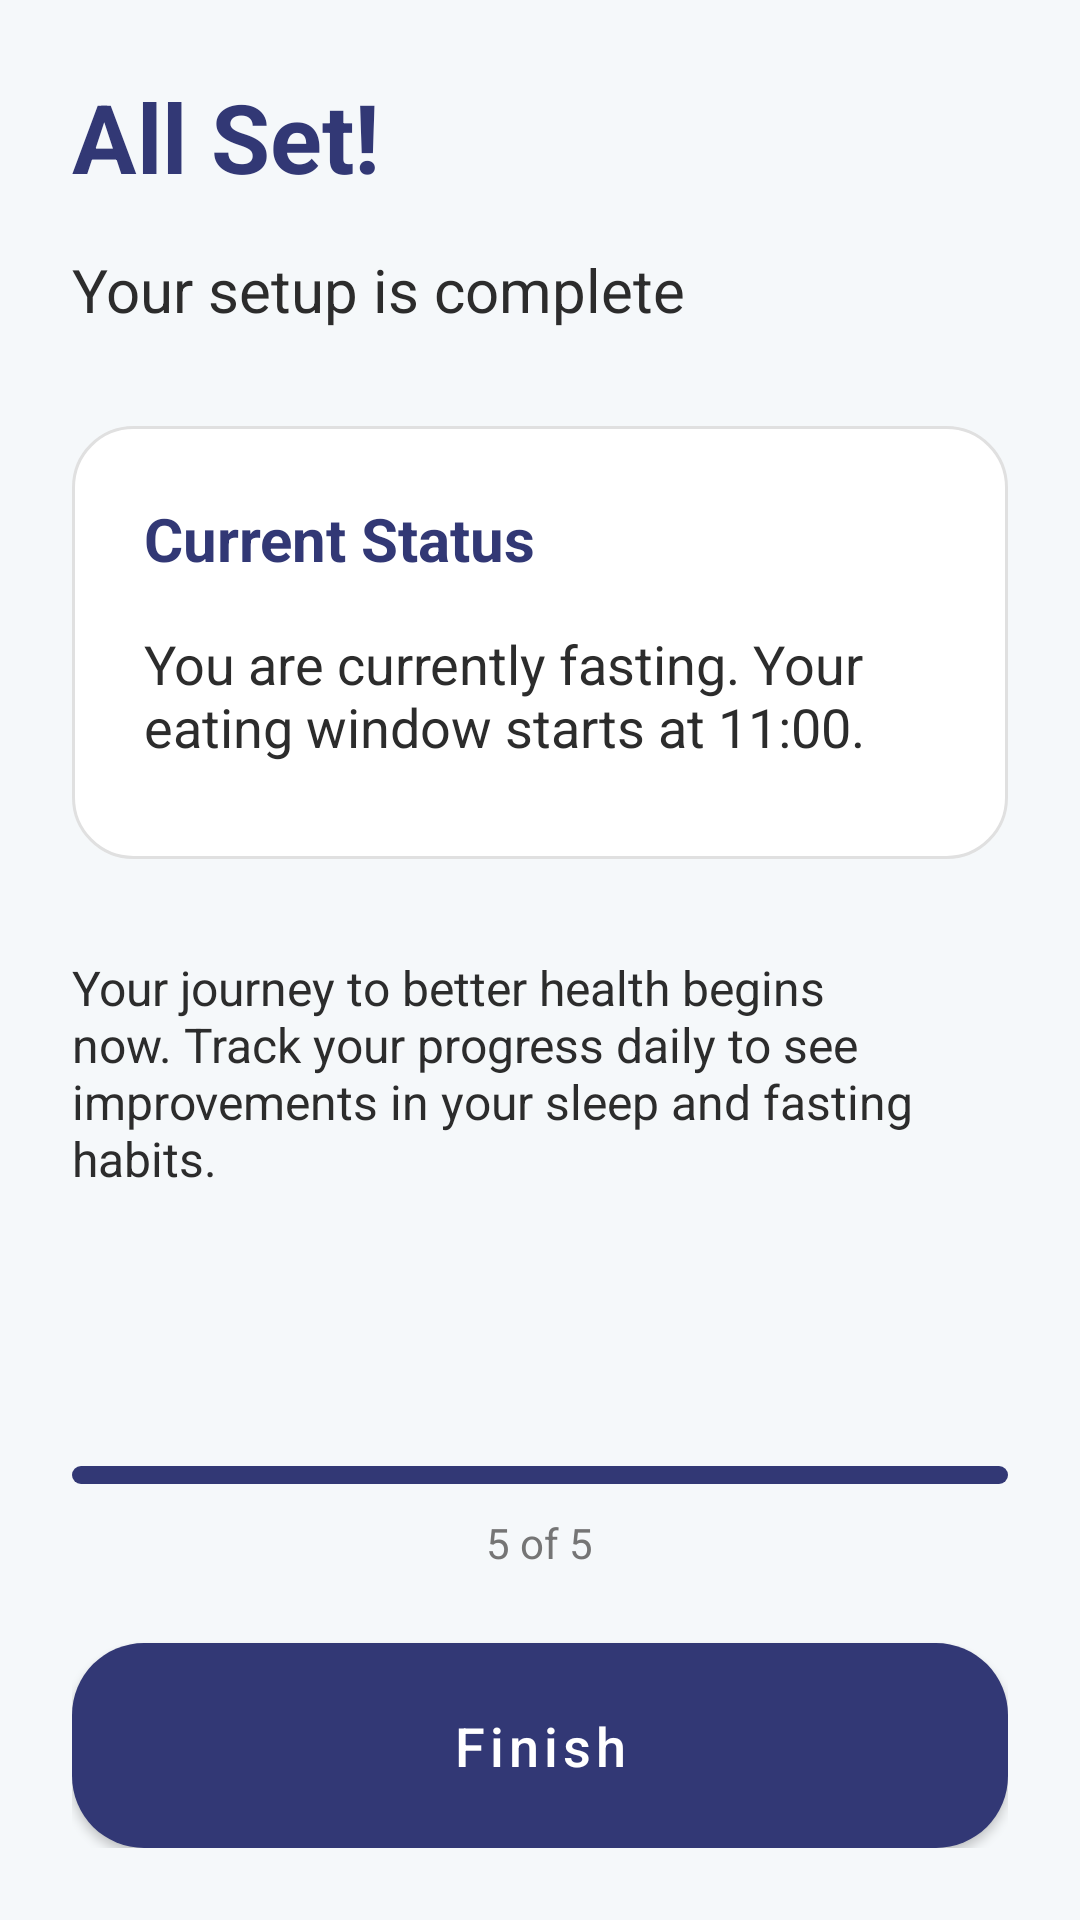

The Android layout XML behind this screen, and the referenced resources:
<!-- AndroidManifest.xml: application theme Theme.SleepFastTracker -->
<!-- res/layout/fragment_final_welcome.xml -->
<?xml version="1.0" encoding="utf-8"?>
<ScrollView xmlns:android="http://schemas.android.com/apk/res/android"
    xmlns:tools="http://schemas.android.com/tools"
    android:layout_width="match_parent"
    android:layout_height="match_parent"
    android:fillViewport="true"
    android:background="@color/background_light"
    android:contentDescription="Final welcome screen"
    tools:context=".ui.setup.fragments.FinalWelcomeFragment">

    <LinearLayout
        android:layout_width="match_parent"
        android:layout_height="wrap_content"
        android:orientation="vertical"
        android:padding="24dp">

        
        <TextView
            android:layout_width="match_parent"
            android:layout_height="wrap_content"
            android:text="All Set!"
            android:textSize="32sp"
            android:textStyle="bold"
            android:textColor="@color/primary"
            android:layout_marginBottom="16dp"
            android:contentDescription="All Set!"
            android:importantForAccessibility="yes" />

        <TextView
            android:layout_width="match_parent"
            android:layout_height="wrap_content"
            android:text="Your setup is complete"
            android:textSize="20sp"
            android:textColor="@color/text_primary"
            android:layout_marginBottom="32dp"
            android:contentDescription="Your setup is complete"
            android:importantForAccessibility="yes" />

        
        <LinearLayout
            android:layout_width="match_parent"
            android:layout_height="wrap_content"
            android:orientation="vertical"
            android:background="@drawable/setup_card_background"
            android:padding="24dp"
            android:layout_marginBottom="32dp">

            <TextView
                android:layout_width="match_parent"
                android:layout_height="wrap_content"
                android:text="Current Status"
                android:textSize="20sp"
                android:textStyle="bold"
                android:textColor="@color/primary"
                android:layout_marginBottom="16dp"
                android:contentDescription="Current Status"
                android:importantForAccessibility="yes" />

            <TextView
                android:id="@+id/tv_current_status"
                android:layout_width="match_parent"
                android:layout_height="wrap_content"
                android:textSize="18sp"
                android:textColor="@color/text_primary"
                android:layout_marginBottom="8dp"
                android:text="You are currently fasting. Your eating window starts at 11:00."
                android:contentDescription="Fasting status"
                android:importantForAccessibility="yes" />

        </LinearLayout>

        <TextView
            android:layout_width="match_parent"
            android:layout_height="wrap_content"
            android:text="Your journey to better health begins now. Track your progress daily to see improvements in your sleep and fasting habits."
            android:textSize="16sp"
            android:textColor="@color/text_primary"
            android:layout_marginBottom="32dp"
            android:contentDescription="Motivational message"
            android:importantForAccessibility="yes" />

        <Space
            android:layout_width="match_parent"
            android:layout_height="0dp"
            android:layout_weight="1" />

        <LinearLayout
            android:layout_width="match_parent"
            android:layout_height="wrap_content"
            android:orientation="vertical"
            android:layout_marginTop="16dp">

            <FrameLayout
                android:layout_width="match_parent"
                android:layout_height="wrap_content"
                android:layout_marginBottom="24dp">

                <ProgressBar
                    style="?android:attr/progressBarStyleHorizontal"
                    android:layout_width="match_parent"
                    android:layout_height="6dp"
                    android:progress="100"
                    android:progressDrawable="@drawable/progress_indicator_active"
                    android:contentDescription="Progress 5 of 5" />

                <TextView
                    android:layout_width="wrap_content"
                    android:layout_height="wrap_content"
                    android:text="5 of 5"
                    android:textSize="14sp"
                    android:textColor="@color/text_secondary"
                    android:layout_gravity="center_horizontal|bottom"
                    android:layout_marginTop="16dp"
                    android:importantForAccessibility="yes" />

            </FrameLayout>

            <Button
                android:id="@+id/btn_finish"
                android:layout_width="match_parent"
                android:layout_height="wrap_content"
                android:background="@drawable/primary_button_background"
                android:textColor="@color/white"
                android:textSize="18sp"
                android:textAllCaps="false"
                android:padding="16dp"
                android:minHeight="48dp"
                android:text="Finish"
                android:contentDescription="Finish button"
                android:importantForAccessibility="yes" />

        </LinearLayout>

    </LinearLayout>

</ScrollView>
<!-- resources referenced by this layout -->
<resources>
  <color name="background_light">#F5F8FA</color>
  <color name="primary">#323875</color>
  <color name="text_primary">#2C2C2C</color>
  <color name="text_secondary">#757575</color>
  <color name="white">#FFFFFFFF</color>
  <!-- drawable primary_button_background (drawable) -->
  <?xml version="1.0" encoding="utf-8"?>
  <shape xmlns:android="http://schemas.android.com/apk/res/android"
      android:shape="rectangle">
      <solid android:color="@color/primary" />
      <corners android:radius="24dp" />
  </shape>
  <!-- drawable progress_indicator_active (drawable) -->
  <?xml version="1.0" encoding="utf-8"?>
  <shape xmlns:android="http://schemas.android.com/apk/res/android"
      android:shape="rectangle">
      <solid android:color="@color/primary" />
      <corners android:radius="3dp" />
      <size android:height="6dp" />
  </shape>
  <!-- drawable setup_card_background (drawable) -->
  <?xml version="1.0" encoding="utf-8"?>
  <shape xmlns:android="http://schemas.android.com/apk/res/android"
      android:shape="rectangle">
      <solid android:color="@color/white" />
      <corners android:radius="20dp" />
      <stroke android:color="#e0e0e0" android:width="1dp" />
  </shape>
  <style name="Theme.SleepFastTracker" parent="Theme.MaterialComponents.Light.DarkActionBar">
          
          <item name="colorPrimary">@color/primary</item>
          <item name="colorPrimaryVariant">@color/primary_dark</item>
          <item name="colorOnPrimary">@color/white</item>
          
          <item name="colorSecondary">@color/accent</item>
          <item name="colorSecondaryVariant">@color/accent</item>
          <item name="colorOnSecondary">@color/white</item>
          
          <item name="android:statusBarColor">?attr/colorPrimaryVariant</item>
          
          <item name="android:colorBackground">@color/background_light</item>
          <item name="colorSurface">@color/background_card</item>
          
          <item name="android:textColorPrimary">@color/text_primary</item>
          <item name="android:textColorSecondary">@color/text_secondary</item>
          
          <item name="android:forceDarkAllowed" tools:targetApi="q">false</item>
      </style>
  <color name="primary_dark">#191F58</color>
  <color name="accent">#D4C96A</color>
  <color name="background_card">#FFFFFF</color>
</resources>
